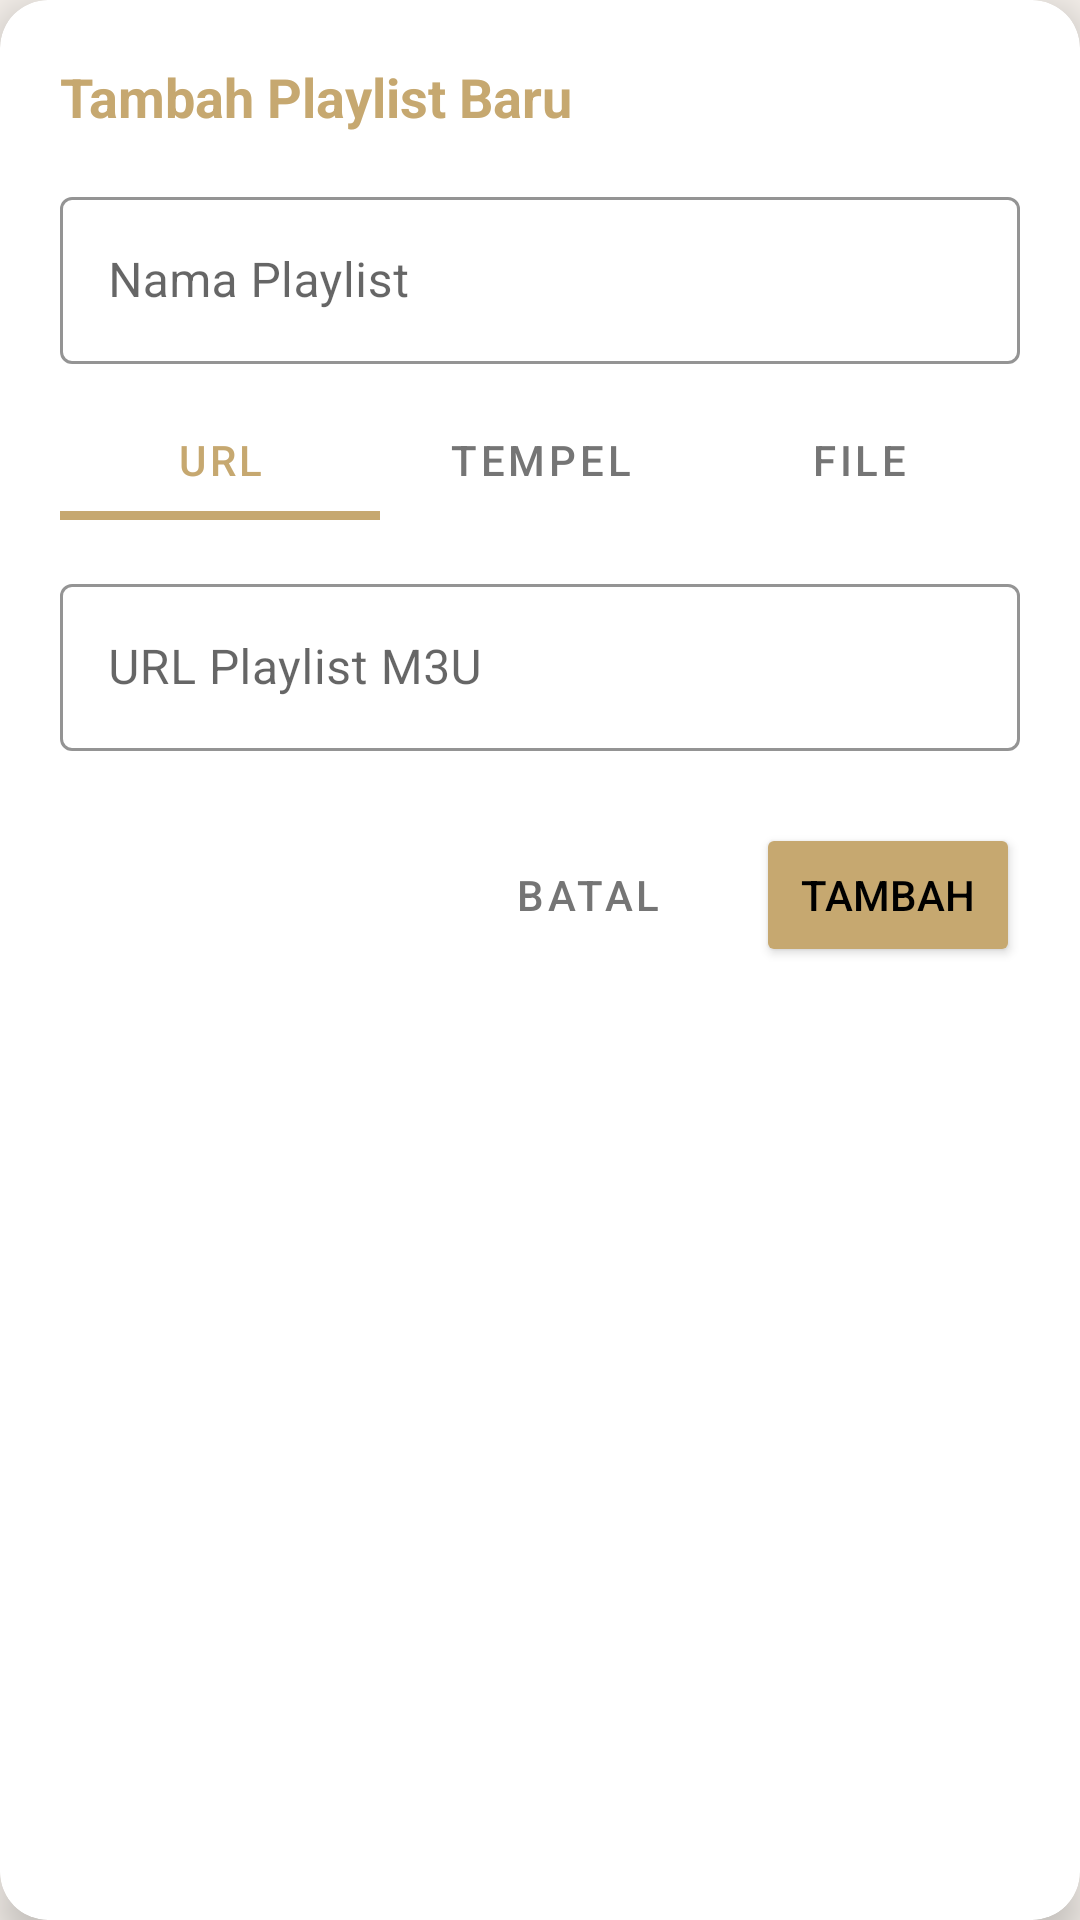

Here is an Android app screen rendered from its layout file. Give the layout XML and the strings, colors and styles it references.
<!-- AndroidManifest.xml: application theme Theme.M4DiTV -->
<!-- res/layout/dialog_add_playlist.xml -->
<?xml version="1.0" encoding="utf-8"?>
<androidx.cardview.widget.CardView 
    xmlns:android="http://schemas.android.com/apk/res/android"
    xmlns:app="http://schemas.android.com/apk/res-auto"
    xmlns:tools="http://schemas.android.com/tools"
    android:layout_width="match_parent"
    android:layout_height="wrap_content"
    app:cardCornerRadius="16dp"
    app:cardBackgroundColor="@color/app_surface"
    app:cardElevation="8dp">

    <ScrollView
        android:layout_width="match_parent"
        android:layout_height="wrap_content"
        android:scrollbarThumbVertical="@null">

        <LinearLayout
            android:layout_width="match_parent"
            android:layout_height="wrap_content"
            android:orientation="vertical"
            android:padding="20dp">

            
            <TextView
                android:layout_width="wrap_content"
                android:layout_height="wrap_content"
                android:text="@string/add_playlist_title"
                android:textColor="@color/gold"
                android:textSize="18sp"
                android:textStyle="bold"
                android:layout_marginBottom="16dp" />

            
            <com.google.android.material.textfield.TextInputLayout
                android:id="@+id/layout_playlist_name"
                android:layout_width="match_parent"
                android:layout_height="wrap_content"
                android:layout_marginBottom="12dp"
                app:boxBackgroundColor="@color/transparent"
                app:boxStrokeColor="@color/gold"
                app:hintTextColor="@color/gold"
                app:boxStrokeWidth="1dp"
                style="@style/Widget.MaterialComponents.TextInputLayout.OutlinedBox">

                <com.google.android.material.textfield.TextInputEditText
                    android:id="@+id/et_playlist_name"
                    android:layout_width="match_parent"
                    android:layout_height="wrap_content"
                    android:hint="@string/input_playlist_name_hint"
                    android:textColor="@color/text_primary"
                    android:maxLines="1"
                    android:inputType="textCapWords" />
            </com.google.android.material.textfield.TextInputLayout>

            
            <com.google.android.material.tabs.TabLayout
                android:id="@+id/dialog_tab_layout"
                android:layout_width="match_parent"
                android:layout_height="40dp"
                android:layout_marginBottom="16dp"
                android:background="@color/transparent"
                app:tabBackground="@color/transparent"
                app:tabIndicatorColor="@color/gold"
                app:tabIndicatorHeight="3dp"
                app:tabSelectedTextColor="@color/gold"
                app:tabTextColor="@color/text_secondary">

                <com.google.android.material.tabs.TabItem
                    android:layout_width="wrap_content"
                    android:layout_height="wrap_content"
                    android:text="@string/add_tab_url" />

                <com.google.android.material.tabs.TabItem
                    android:layout_width="wrap_content"
                    android:layout_height="wrap_content"
                    android:text="@string/add_tab_paste" />

                <com.google.android.material.tabs.TabItem
                    android:layout_width="wrap_content"
                    android:layout_height="wrap_content"
                    android:text="@string/add_tab_file" />
            </com.google.android.material.tabs.TabLayout>

            
            <LinearLayout
                android:id="@+id/container_url"
                android:layout_width="match_parent"
                android:layout_height="wrap_content"
                android:orientation="vertical"
                android:visibility="visible">

                <com.google.android.material.textfield.TextInputLayout
                    android:id="@+id/layout_playlist_url"
                    android:layout_width="match_parent"
                    android:layout_height="wrap_content"
                    app:boxBackgroundColor="@color/transparent"
                    app:boxStrokeColor="@color/gold"
                    app:hintTextColor="@color/gold"
                    app:boxStrokeWidth="1dp"
                    style="@style/Widget.MaterialComponents.TextInputLayout.OutlinedBox">

                    <com.google.android.material.textfield.TextInputEditText
                        android:id="@+id/et_playlist_url"
                        android:layout_width="match_parent"
                        android:layout_height="wrap_content"
                        android:hint="@string/input_playlist_url_hint"
                        android:textColor="@color/text_primary"
                        android:maxLines="2"
                        android:inputType="textUri" />
                </com.google.android.material.textfield.TextInputLayout>
            </LinearLayout>

            
            <LinearLayout
                android:id="@+id/container_paste"
                android:layout_width="match_parent"
                android:layout_height="wrap_content"
                android:orientation="vertical"
                android:visibility="gone">

                <com.google.android.material.textfield.TextInputLayout
                    android:id="@+id/layout_playlist_paste"
                    android:layout_width="match_parent"
                    android:layout_height="wrap_content"
                    app:boxBackgroundColor="@color/transparent"
                    app:boxStrokeColor="@color/gold"
                    app:hintTextColor="@color/gold"
                    app:boxStrokeWidth="1dp"
                    style="@style/Widget.MaterialComponents.TextInputLayout.OutlinedBox">

                    <com.google.android.material.textfield.TextInputEditText
                        android:id="@+id/et_playlist_paste"
                        android:layout_width="match_parent"
                        android:layout_height="120dp"
                        android:hint="@string/input_playlist_paste_hint"
                        android:gravity="top|start"
                        android:textColor="@color/text_primary"
                        android:inputType="textMultiLine" />
                </com.google.android.material.textfield.TextInputLayout>
            </LinearLayout>

            
            <LinearLayout
                android:id="@+id/container_file"
                android:layout_width="match_parent"
                android:layout_height="wrap_content"
                android:orientation="vertical"
                android:gravity="center_horizontal"
                android:visibility="gone">

                <Button
                    android:id="@+id/btn_browse_file"
                    android:layout_width="wrap_content"
                    android:layout_height="wrap_content"
                    android:text="@string/browse_file_button"
                    android:backgroundTint="@color/border_color"
                    android:textColor="@color/text_primary" />

                <TextView
                    android:id="@+id/txt_file_status"
                    android:layout_width="wrap_content"
                    android:layout_height="wrap_content"
                    android:layout_marginTop="10dp"
                    android:text="@string/no_file_selected"
                    android:gravity="center"
                    android:textColor="@color/text_secondary"
                    android:textSize="13sp" />
            </LinearLayout>

            
            <LinearLayout
                android:layout_width="match_parent"
                android:layout_height="wrap_content"
                android:orientation="horizontal"
                android:gravity="end"
                android:layout_marginTop="24dp">

                <Button
                    android:id="@+id/btn_cancel"
                    android:layout_width="wrap_content"
                    android:layout_height="wrap_content"
                    android:text="@string/cancel_button"
                    style="@style/Widget.MaterialComponents.Button.TextButton"
                    android:textColor="@color/text_secondary"
                    android:layout_marginEnd="12dp" />

                <Button
                    android:id="@+id/btn_add"
                    android:layout_width="wrap_content"
                    android:layout_height="wrap_content"
                    android:text="@string/add_button"
                    android:backgroundTint="@color/gold"
                    android:textColor="@color/black" />
            </LinearLayout>

        </LinearLayout>
    </ScrollView>
</androidx.cardview.widget.CardView>
<!-- resources referenced by this layout -->
<resources>
  <color name="app_surface">#FFFFFF</color>
  <color name="black">#000000</color>
  <color name="border_color">#E0D9D1</color>
  <color name="gold">#C6A870</color>
  <color name="text_primary">#1A1A1A</color>
  <color name="text_secondary">#757575</color>
  <color name="transparent">#00000000</color>
  <string name="add_button">Tambah</string>
  <string name="add_playlist_title">Tambah Playlist Baru</string>
  <string name="add_tab_file">FILE</string>
  <string name="add_tab_paste">TEMPEL</string>
  <string name="add_tab_url">URL</string>
  <string name="browse_file_button">Pilih File M3U</string>
  <string name="cancel_button">Batal</string>
  <string name="input_playlist_name_hint">Nama Playlist</string>
  <string name="input_playlist_paste_hint">Tempel isi file M3U di sini…</string>
  <string name="input_playlist_url_hint">URL Playlist M3U</string>
  <string name="no_file_selected">Belum ada file terpilih</string>
  <style name="Theme.M4DiTV" parent="Theme.MaterialComponents.DayNight.NoActionBar">
          
          <item name="colorPrimary">@color/gold</item>
          <item name="colorPrimaryVariant">@color/gold_dark</item>
          <item name="colorOnPrimary">@color/black</item>
          
          <item name="colorSecondary">@color/gold</item>
          <item name="colorSecondaryVariant">@color/gold_dark</item>
          <item name="colorOnSecondary">@color/black</item>
          
          
          <item name="android:statusBarColor">@color/app_background</item>
          <item name="android:windowBackground">@color/app_background</item>
          <item name="android:windowLightStatusBar">false</item>
      </style>
  <color name="gold_dark">#9C8455</color>
  <color name="app_background">#F5F0EB</color>
</resources>
